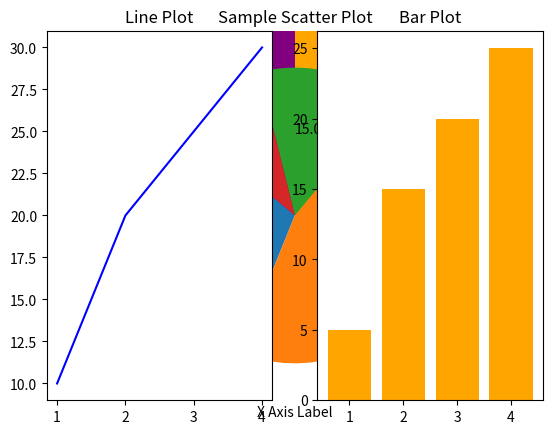

Write the Python code that produced this figure.
#install matplot lib
%pip install matplotlib

import matplotlib.pyplot as plt

x = [1,2,3,4]
y = [10,20,25,30]

plt.plot(x, y)
plt.show()

plt.plot(x, y)
plt.title("Sample Line Plot")
plt.xlabel("X Axis Label")
plt.ylabel("Y Axis Label")
plt.show()

# change color
plt.plot(x, y, color='green' , linestyle='--')
plt.title("Sample Line Plot")
plt.show()

y2 = [5,15,20,25]
# linestyle='-.'777
# linestyle='-'
# linestyle='--'
# linestyle=':'

plt.plot(x, y, color='green' , linestyle=':', label='Line 1')
plt.plot(x, y2, color='blue' , linestyle='-', label='Line 2')
plt.title("Sample Line Plot with Multiple Lines")
plt.legend()
plt.show()

# bar chart 
name = ['A', 'B', 'C', 'D']
values = [10, 20, 15, 25]

plt.bar(name, values, color='purple')   
plt.show()

# horizontal bar chart
plt.barh(name, values, color='orange')
plt.show()

#scatter plot
plt.scatter(x, y, color='red', marker='x')
plt.title("Sample Scatter Plot")
plt.show()

#histogram
data = [1,2,2,3,3,3,4,4,4,4,5,5,5,5,5]
plt.hist(data, bins=5, color='cyan', edgecolor='black')
plt.show()

# pie chart 
labels = ['java', 'python', 'c++', 'ruby']
sizes = [30, 45, 15, 10]
plt.pie(sizes, labels=labels, autopct='%1.1f%%', startangle=140)
plt.show()

x = [1,2,3,4]
y = [10,20,25,30]
z = [5,15,20,25]

plt.subplot(1,2,1)
plt.plot(x, y, color='blue')    
plt.title("Line Plot")

plt.subplot(1,2,2)
plt.bar(x, z, color='orange')
plt.title("Bar Plot")
plt.show()